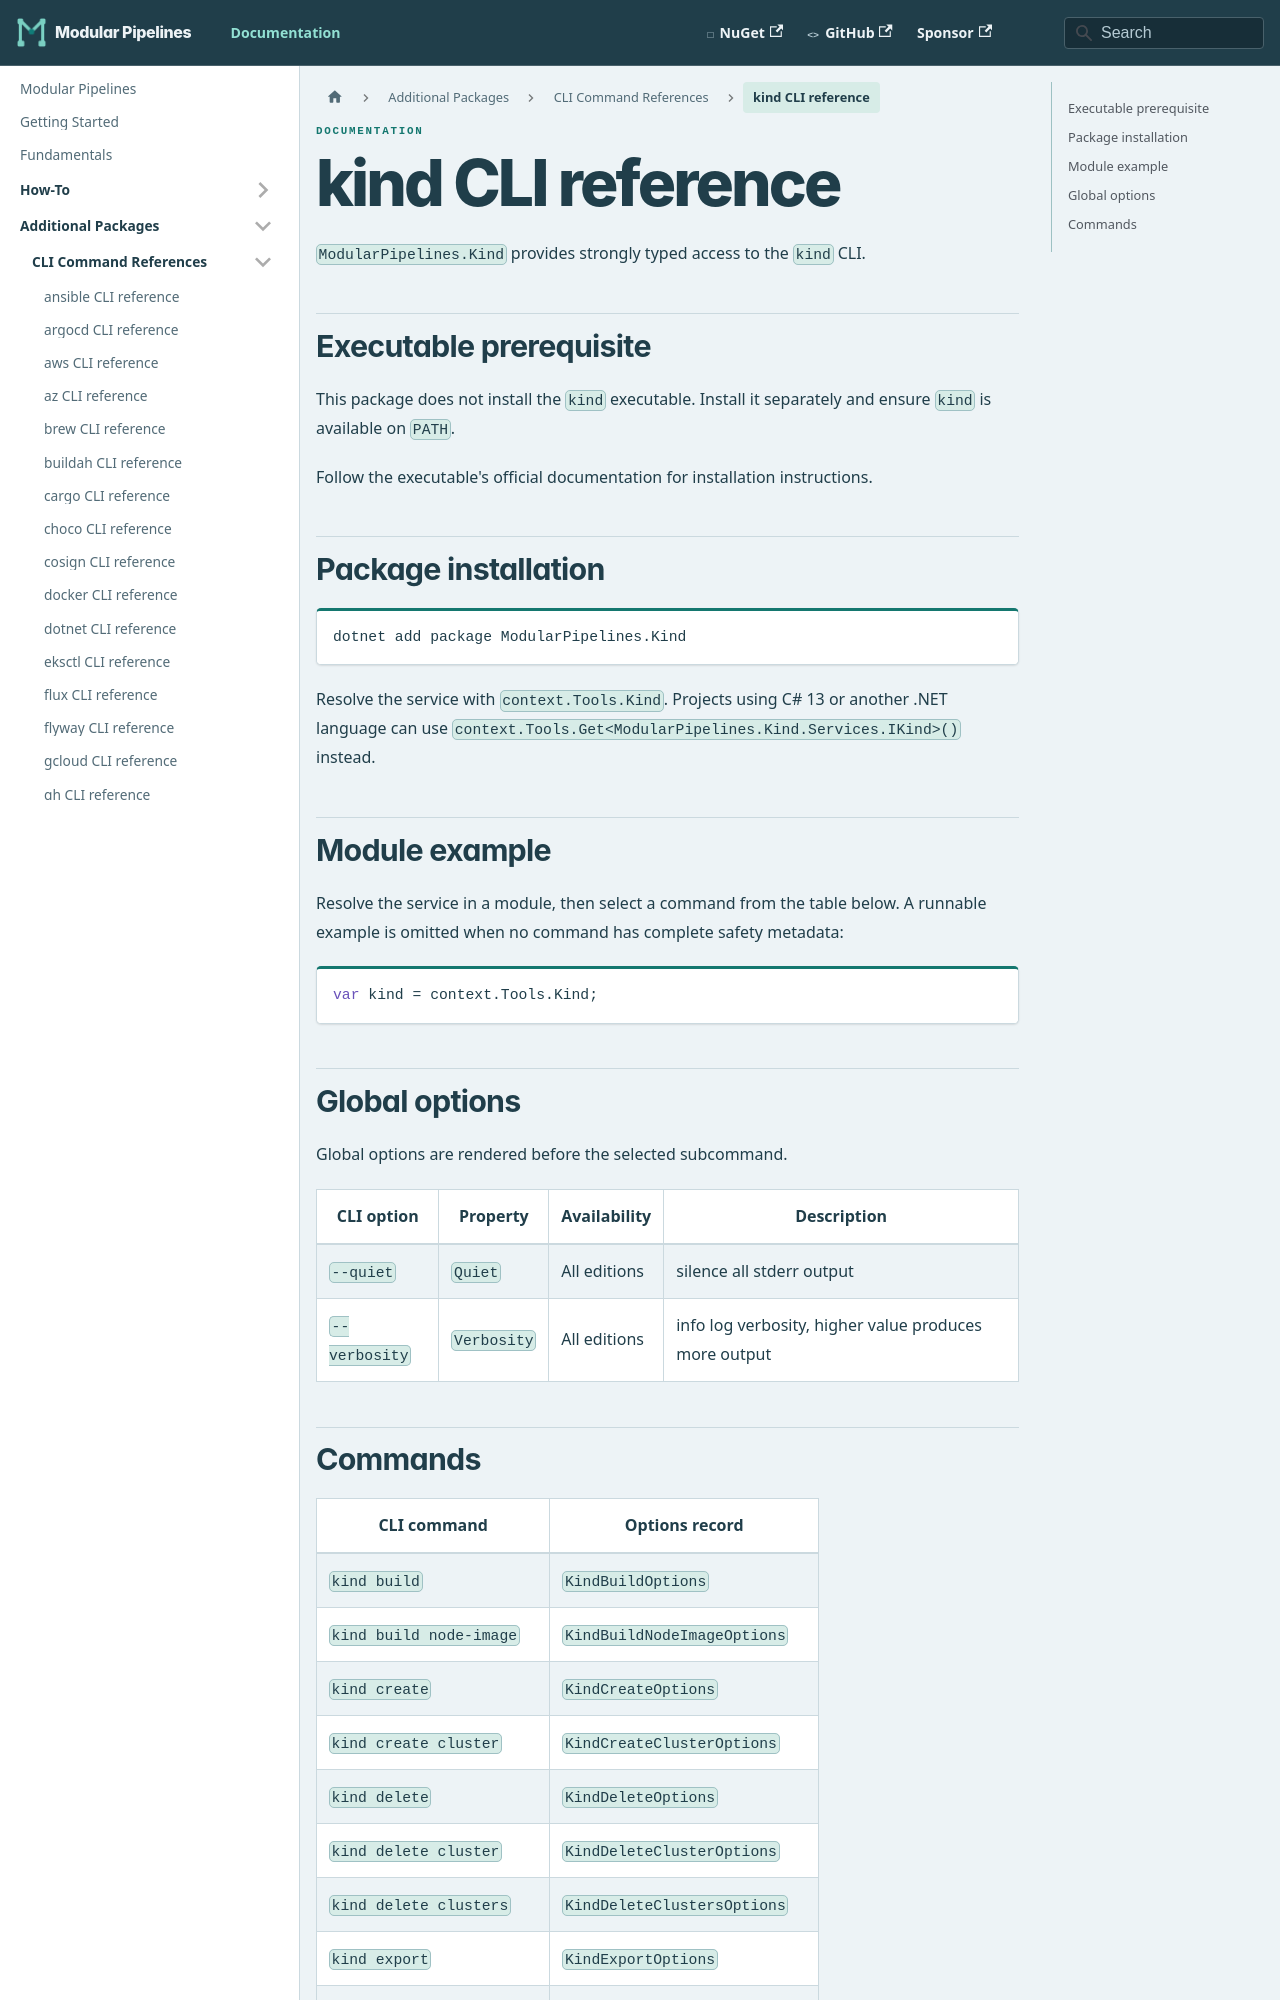

repository: thomhurst/ModularPipelines · page: docs/mp-packages/cli/kind/index.html · generator: docusaurus

---
title: kind CLI reference
---
<!-- This file is generated by ModularPipelines.OptionsGenerator. -->

# kind CLI reference

`ModularPipelines.Kind` provides strongly typed access to the `kind` CLI.

## Executable prerequisite

This package does not install the `kind` executable. Install it separately and ensure `kind` is available on `PATH`.

Follow the executable's official documentation for installation instructions.

## Package installation

```shell
dotnet add package ModularPipelines.Kind
```

Resolve the service with `context.Tools.Kind`.
Projects using C# 13 or another .NET language can use `context.Tools.Get<ModularPipelines.Kind.Services.IKind>()` instead.

## Module example

Resolve the service in a module, then select a command from the table below. A runnable example is omitted when no command has complete safety metadata:

```csharp
var kind = context.Tools.Kind;
```

## Global options

Global options are rendered before the selected subcommand.

| CLI option | Property | Availability | Description |
| --- | --- | --- | --- |
| `--quiet` | `Quiet` | All editions | silence all stderr output |
| `--verbosity` | `Verbosity` | All editions | info log verbosity, higher value produces more output |
